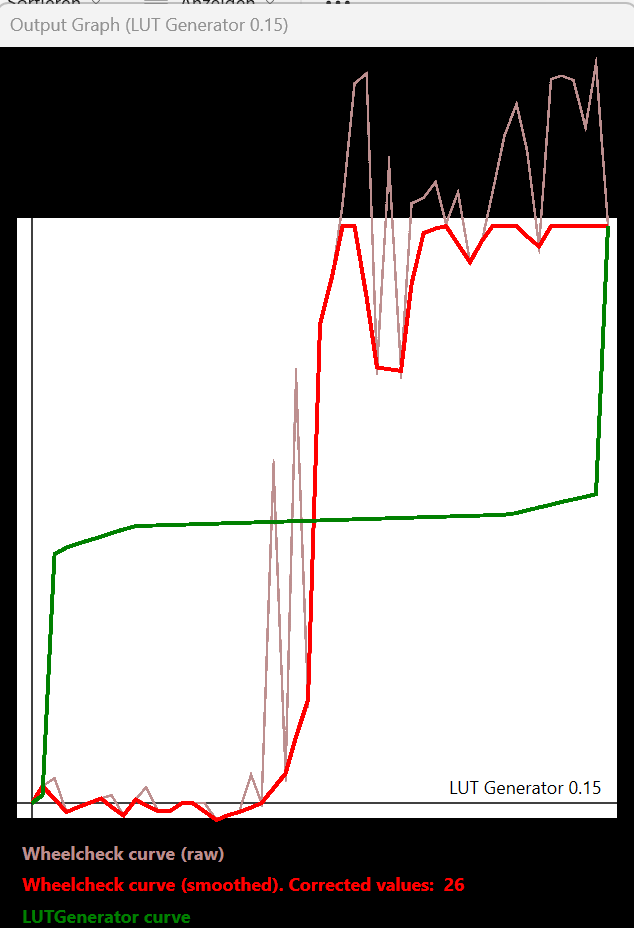

Source data for this figure (header and first rows):
force, startX, endX, deltaX, deltaXDeg
0, 0, 0, 0, 0
200, -566, -273, 293, 13.18
400, -351, 78, 429, 19.34
600, 19, -136, -155, -7.031
800, 156, 78, -78, -3.516
1000, -351, -351, 0, 0.000000
1200, -273, -195, 78, 3.516
1400, -58, 78, 136, 6.152
1600, -273, -488, -215, -9.668
1800, -195, -136, 59, 2.637
2000, -195, 78, 273, 12.3
2200, 156, 19, -137, -6.152
2400, -58, -195, -137, -6.152
2600, -273, -273, 0, 0.000000
2800, -136, -136, 0, 0.000000
3000, -195, -195, 0, 0.000000
3200, -58, -351, -293, -13.18
3400, -136, -351, -215, -9.668
3600, 19, -136, -155, -7.031
3800, 19, 507, 488, 21.97
4000, 10000, 10000, 0, 0.000000
4200, -3769, 2031, 5800, 261
4400, 2851, 3359, 508, 22.85
4600, -3515, 3867, 7382, 332.2
4800, 3476, 5253, 1777, 79.98
5000, -1757, 6503, 8260, 371.8
5200, -2070, 7011, 9081, 408.7
5400, -1621, 8710, 10331, 464.9
5600, -2636, 9785, 12421, 559
5800, -2597, 10000, 12597, 566.9
6000, 2480, 10000, 7520, 338.4
6200, -1347, 9687, 11034, 496.6
6400, 2539, 10000, 7461, 335.7
6600, -546, 9804, 10350, 465.8
6800, -1679, 8769, 10448, 470.2
7000, -1660, 9062, 10722, 482.5
7200, 0, 10000, 10000, 450
7400, -3828, 6718, 10546, 474.6
7600, 585, 9921, 9336, 420.1
7800, 292, 10000, 9708, 436.8
8000, -546, 10000, 10546, 474.6
8200, -3730, 7792, 11522, 518.6
8400, -4394, 7675, 12069, 543.2
8600, -1269, 10000, 11269, 507.1
8800, 234, 9843, 9609, 432.4
9000, -3437, 9062, 12499, 562.5
9200, -3710, 8847, 12557, 565.1
9400, -2929, 9550, 12479, 561.6
9600, -1660, 10000, 11660, 524.7
9800, -4550, 8222, 12772, 574.8
10000, -39, 9921, 9960, 448.2
